The GitHub repository fivefishstudios/electronic-components contains a labelled image folder "components" with 7 categories: IC chips, TO-3 transistors, TO-92 transistors, ceramic capacitors, electrolytic capacitors, metal film resistors, relays. Examples follow, each with its label.

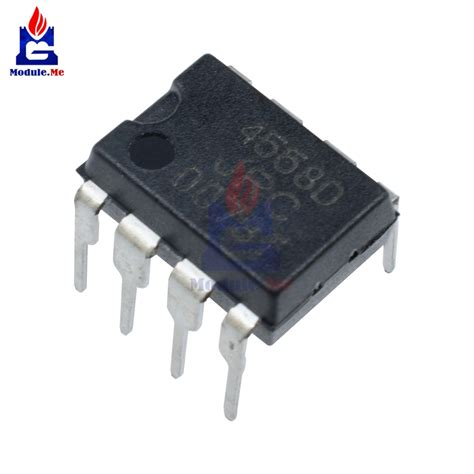
Label: IC chips

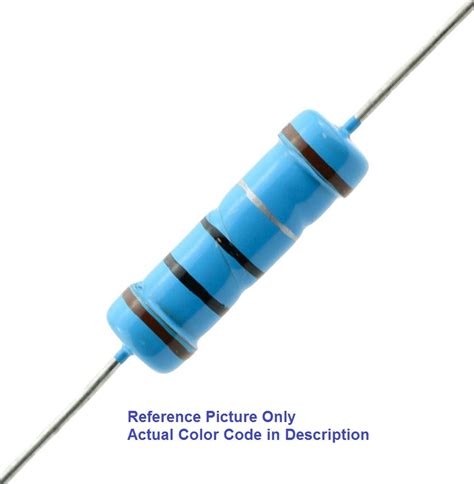
Label: metal film resistors

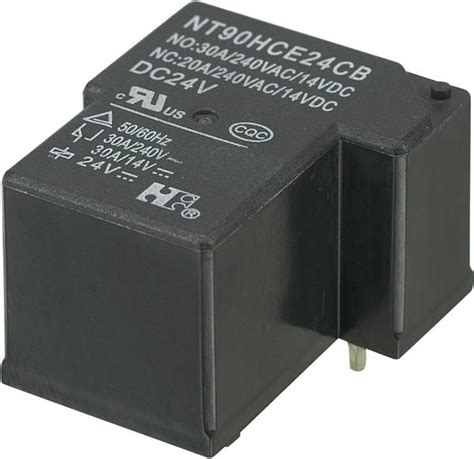
Label: relays

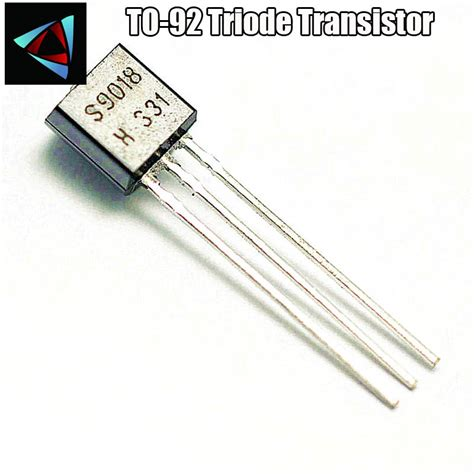
Label: TO-92 transistors

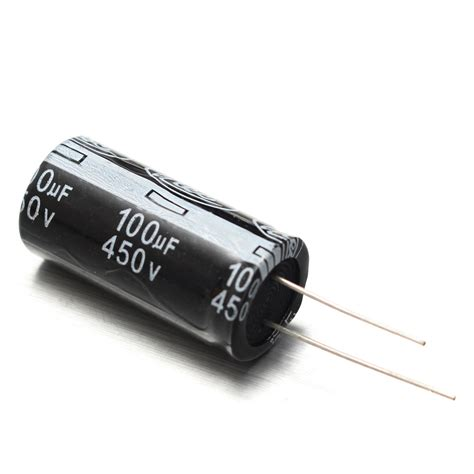
Label: electrolytic capacitors

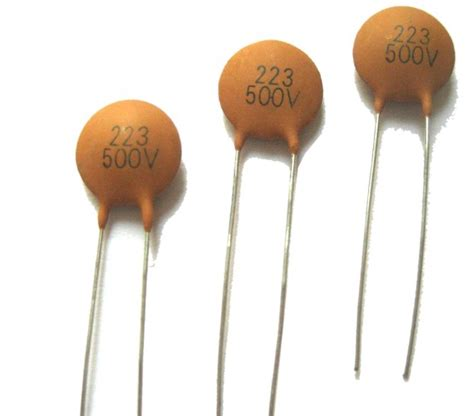
Label: ceramic capacitors
